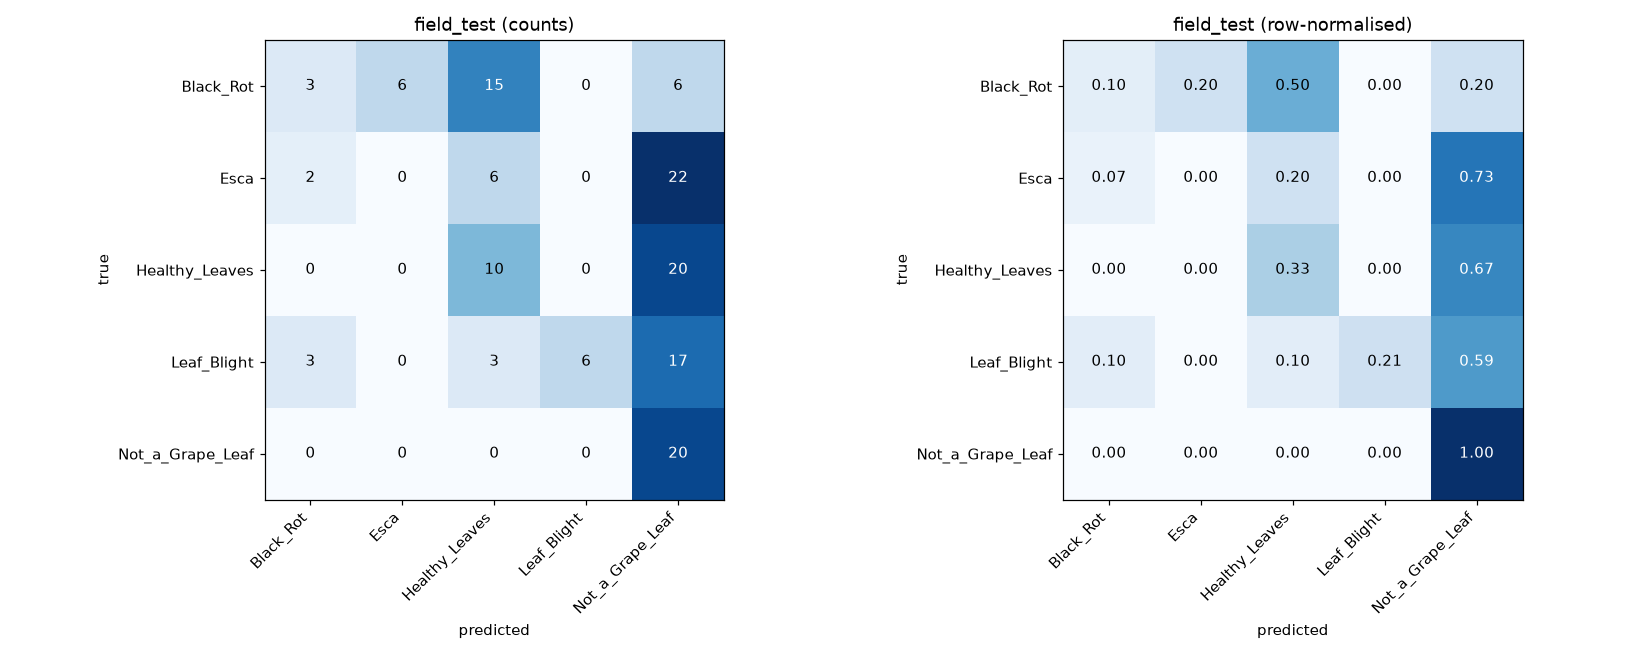

Data behind this chart, as committed beside it:
Black_Rot, Esca, Healthy_Leaves, Leaf_Blight, Not_a_Grape_Leaf
3, 6, 15, 0, 6
2, 0, 6, 0, 22
0, 0, 10, 0, 20
3, 0, 3, 6, 17
0, 0, 0, 0, 20
